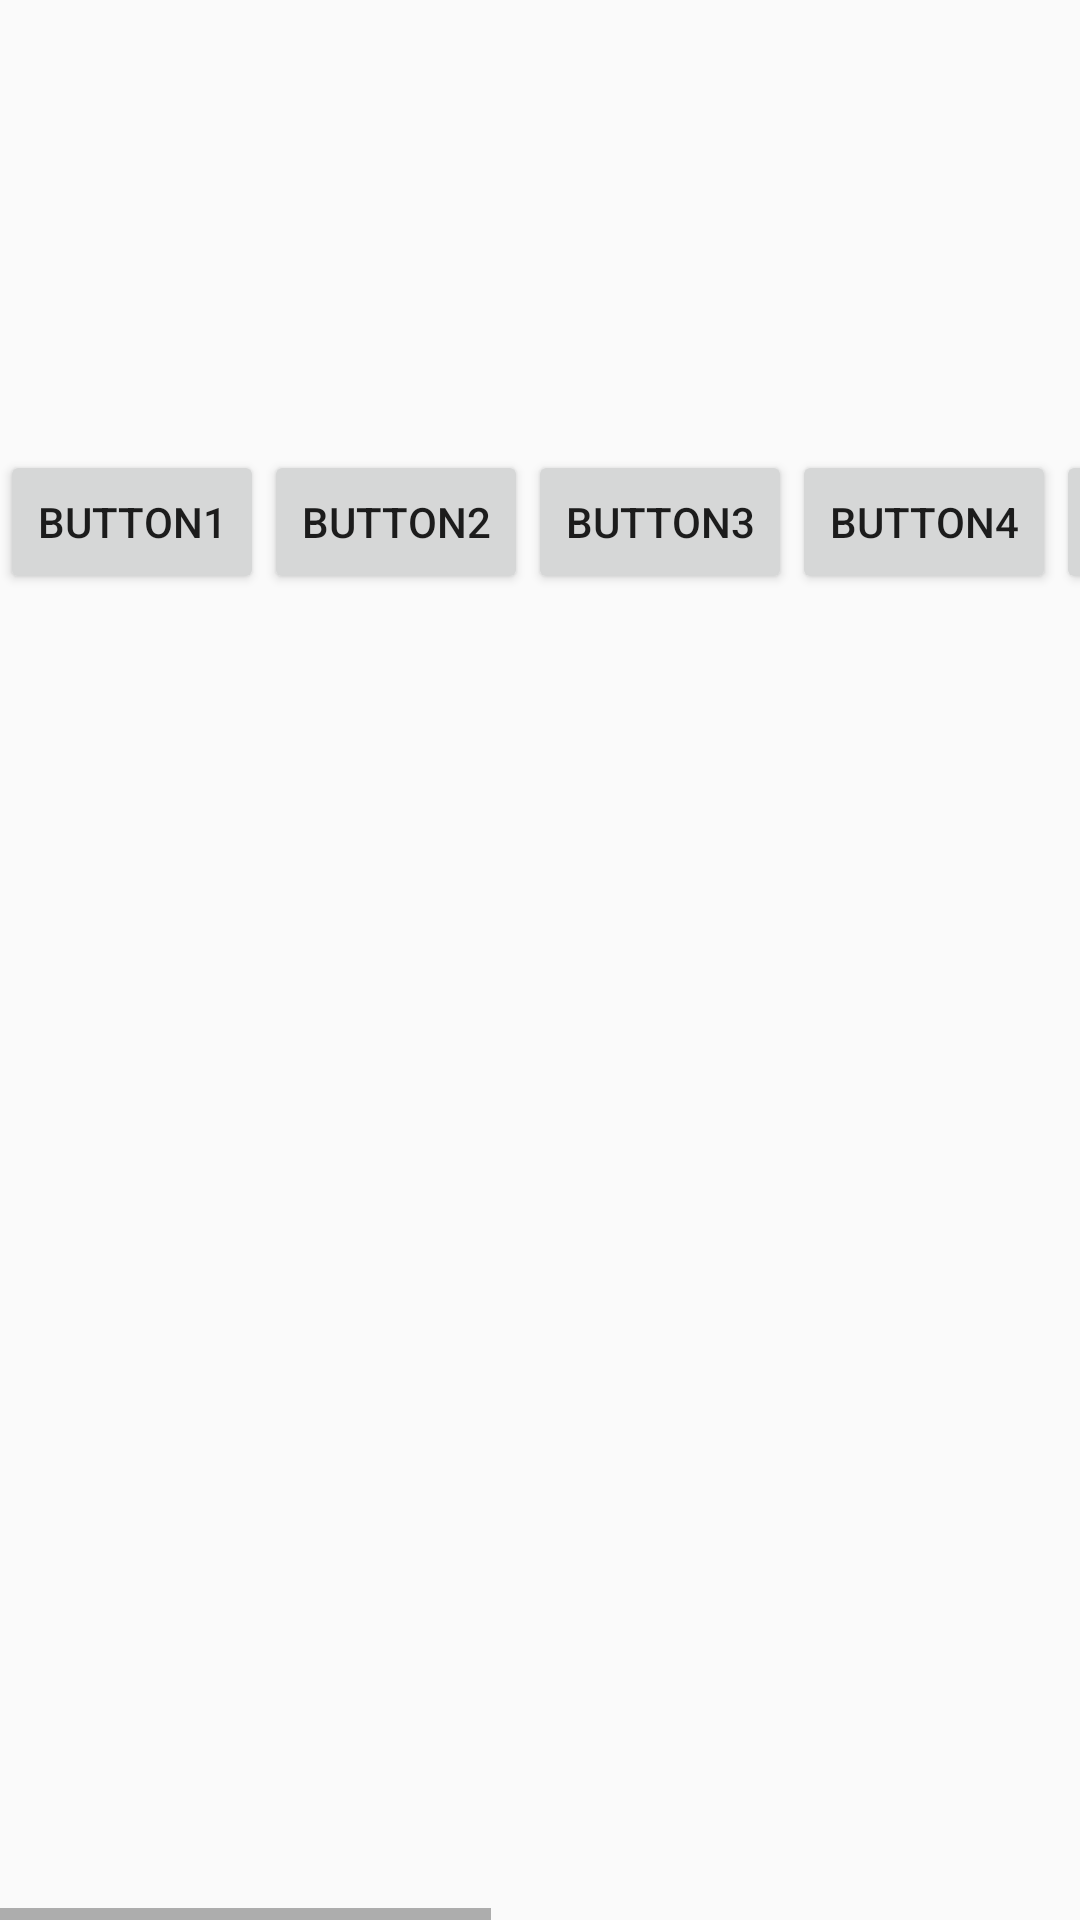

The Android layout XML behind this screen, and the referenced resources:
<!-- AndroidManifest.xml: application theme Theme.ProjectAplikasiMobile -->
<!-- res/layout/activity_horizoltan_scroll.xml -->
<?xml version="1.0" encoding="utf-8"?>
<HorizontalScrollView xmlns:android="http://schemas.android.com/apk/res/android"
    xmlns:app="http://schemas.android.com/apk/res-auto"
    xmlns:tools="http://schemas.android.com/tools"
    android:layout_width="match_parent"
    android:layout_height="wrap_content"
    tools:context=".HorizontalScrollView">
    <LinearLayout
        android:orientation="horizontal"
        android:layout_width="wrap_content"
        android:layout_height="match_parent"
        android:layout_marginTop="150dp">
        <Button
            android:layout_width="wrap_content"
            android:layout_height="wrap_content"
            android:text="Button1"/>
        <Button
            android:layout_width="wrap_content"
            android:layout_height="wrap_content"
            android:text="Button2"/>
        <Button
            android:layout_width="wrap_content"
            android:layout_height="wrap_content"
            android:text="Button3"/>
        <Button
            android:layout_width="wrap_content"
            android:layout_height="wrap_content"
            android:text="Button4"/>
        <Button
            android:layout_width="wrap_content"
            android:layout_height="wrap_content"
            android:text="Button5"/>
        <Button
            android:layout_width="wrap_content"
            android:layout_height="wrap_content"
            android:text="Button6"/>
        <Button
            android:layout_width="wrap_content"
            android:layout_height="wrap_content"
            android:text="Button7"/>
        <Button
            android:layout_width="wrap_content"
            android:layout_height="wrap_content"
            android:text="Button8"/>
        <Button
            android:layout_width="wrap_content"
            android:layout_height="wrap_content"
            android:text="Button9"/>
    </LinearLayout>
</HorizontalScrollView>
<!-- resources referenced by this layout -->
<resources>
  <style name="Theme.ProjectAplikasiMobile" parent="Theme.AppCompat.Light.DarkActionBar">
          
          <item name="colorPrimary">@color/purple_500</item>
          <item name="colorPrimaryDark">@color/purple_700</item>
          <item name="colorAccent">@color/teal_200</item>
          
      </style>
  <!-- not gathered from this repository: default colours our renderer supplied (Android Studio template values) -->
  <color name="purple_500">#FF6200EE</color>
  <color name="purple_700">#FF3700B3</color>
  <color name="teal_200">#FF03DAC5</color>
</resources>
